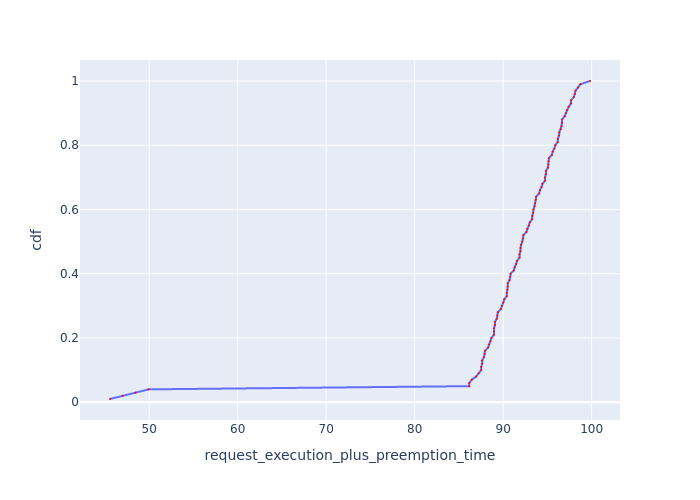

Values plotted in this chart, from the file beside it:
Request Id, request_execution_plus_preemption_time, cdf
0_99, 45.57, 0.01
0_98, 47.01, 0.02
0_97, 48.45, 0.03
0_96, 49.94, 0.04
0_71, 86.18, 0.05
0_39, 86.18, 0.06
0_95, 86.46, 0.07
0_15, 86.95, 0.08
0_31, 87.23, 0.09
0_55, 87.52, 0.1
0_47, 87.52, 0.11
0_70, 87.63, 0.12
0_38, 87.63, 0.13
0_87, 87.82, 0.14
0_94, 87.91, 0.15
0_23, 87.96, 0.16
0_63, 88.3, 0.17
0_14, 88.4, 0.18
0_79, 88.57, 0.19
0_30, 88.68, 0.2
0_7, 88.95, 0.21
0_54, 88.96, 0.22
0_46, 88.97, 0.23
0_37, 89.07, 0.24
0_69, 89.08, 0.25
0_86, 89.27, 0.26
0_93, 89.35, 0.27
0_22, 89.4, 0.28
0_62, 89.74, 0.29
0_13, 89.84, 0.3
0_78, 90.01, 0.31
0_29, 90.12, 0.32
0_53, 90.41, 0.33
0_45, 90.41, 0.34
0_6, 90.49, 0.35
0_36, 90.51, 0.36
0_68, 90.52, 0.37
0_85, 90.72, 0.38
0_92, 90.8, 0.39
0_21, 90.85, 0.4
0_61, 91.19, 0.41
0_12, 91.28, 0.42
0_77, 91.46, 0.43
0_28, 91.57, 0.44
0_52, 91.85, 0.45
0_44, 91.85, 0.46
0_35, 91.96, 0.47
0_67, 91.96, 0.48
0_5, 92.02, 0.49
0_84, 92.17, 0.5
0_91, 92.24, 0.51
0_20, 92.29, 0.52
0_60, 92.63, 0.53
0_11, 92.72, 0.54
0_76, 92.9, 0.55
0_27, 93.01, 0.56
0_51, 93.29, 0.57
0_43, 93.29, 0.58
0_34, 93.39, 0.59
0_66, 93.41, 0.6
... 40 more rows
